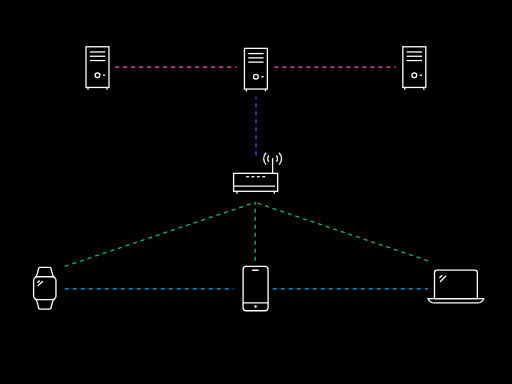
t = 0.00 s
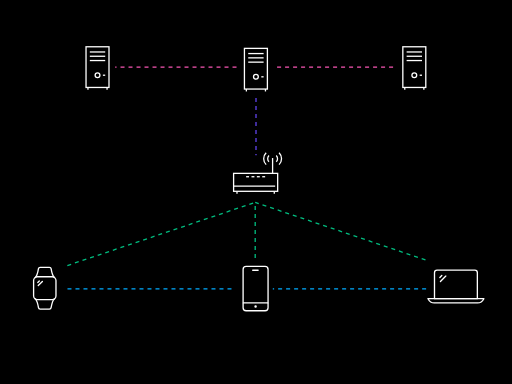
t = 1.67 s
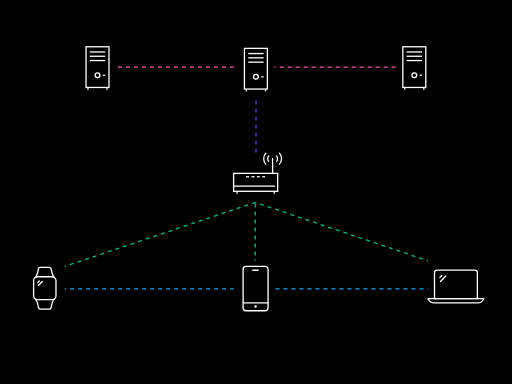
t = 3.33 s
t = 5.00 s: frame unchanged from t = 0.00 s, image omitted
t = 6.67 s: frame unchanged from t = 1.67 s, image omitted
t = 8.33 s: frame unchanged from t = 3.33 s, image omitted

The animated SVG that drew these frames (rendered in a browser with its animation timeline set to each time). Animation: 2 CSS @keyframes rules; frames cover the first 8.33 s, repeats indefinitely.

<?xml version="1.0" encoding="utf-8"?>
<!-- Generator: Adobe Illustrator 23.0.1, SVG Export Plug-In . SVG Version: 6.00 Build 0)  -->
<svg version="1.1" id="Layer_1" xmlns="http://www.w3.org/2000/svg" xmlns:xlink="http://www.w3.org/1999/xlink" x="0px" y="0px"
	 viewBox="0 0 640 480" style="enable-background:new 0 0 640 480; background-color: black;" xml:space="preserve">
<style type="text/css">
	.st0{fill:none;stroke:#FFF;stroke-width:1.625;stroke-miterlimit:10;}
	.st1{fill:none;stroke:#FFF;stroke-width:1.625;stroke-linecap:square;stroke-miterlimit:10;}
	.st2{fill:none;stroke:#FFF;stroke-width:1.652;stroke-linecap:round;stroke-linejoin:round;stroke-miterlimit:10;}
	.st3{fill:none;stroke:#00ACFF;stroke-width:1.652;stroke-linejoin:round;stroke-miterlimit:10;}
	.st4{fill:none;stroke:#00BC7F;stroke-width:1.652;stroke-linejoin:round;stroke-miterlimit:10;}
	.st5{fill:none;stroke:#5F43E9;stroke-width:1.652;stroke-linejoin:round;stroke-miterlimit:10;}
	.st6{fill:none;stroke:#F856B4;stroke-width:1.652;stroke-linejoin:round;stroke-miterlimit:10;}

  .dashed-line  {
  stroke-dasharray: 5;
}

@keyframes dash-animation {
  to {
    stroke-dashoffset: 1000;
  }
}

@keyframes dash-animation-opposite {
  to {
    stroke-dashoffset: -1000;
  }
}

.dash-move {
  animation: dash-animation 20s infinite linear;
}

.dash-move-opposite {
  animation: dash-animation-opposite 20s infinite linear;
}

</style>
<g>
	<path class="st0" d="M348.84,190.94c1.9,1.9,3.08,4.53,3.08,7.43c0,2.9-1.18,5.53-3.08,7.44"/>
	<path class="st0" d="M345.31,194.47c0.99,1,1.61,2.38,1.61,3.9c0,1.52-0.62,2.9-1.61,3.9"/>
	<rect x="292" y="216.71" class="st1" width="55.08" height="22.42"/>
	<path class="st0" d="M332.69,190.94c-1.9,1.9-3.08,4.53-3.08,7.43c0,2.9,1.18,5.53,3.08,7.44"/>
	<path class="st0" d="M336.23,194.47c-0.99,1-1.61,2.38-1.61,3.9c0,1.52,0.62,2.9,1.61,3.9"/>
	<line class="st1" x1="340.74" y1="215.72" x2="340.74" y2="198.37"/>
	<line class="st0" x1="296.24" y1="239.91" x2="296.24" y2="242.11"/>
	<line class="st0" x1="342.85" y1="239.91" x2="342.85" y2="242.11"/>
	<line class="st0" x1="292" y1="232.55" x2="343.96" y2="232.55"/>
	<g>
		<line class="st0" x1="307.66" y1="220.92" x2="311.3" y2="220.92"/>
		<line class="st0" x1="314.36" y1="220.92" x2="318.01" y2="220.92"/>
		<line class="st0" x1="321.07" y1="220.92" x2="324.72" y2="220.92"/>
		<line class="st0" x1="327.78" y1="220.92" x2="331.43" y2="220.92"/>
	</g>
</g>
<g id="_x37_">
	<path class="st2" d="M320.22,383.2c0,0.41-0.33,0.74-0.74,0.74c-0.41,0-0.74-0.33-0.74-0.74s0.33-0.74,0.74-0.74
		C319.89,382.47,320.22,382.8,320.22,383.2z"/>
	<path class="st2" d="M331.29,388.41h-23.62c-2.09,0-3.79-1.69-3.79-3.79v-47.86c0-2.09,1.69-3.79,3.79-3.79h23.62
		c2.09,0,3.79,1.69,3.79,3.79v47.86C335.08,386.71,333.38,388.41,331.29,388.41z"/>
	<line class="st2" x1="315.87" y1="337.85" x2="322.65" y2="337.85"/>
	<line class="st2" x1="304.21" y1="378.61" x2="334.76" y2="378.61"/>
</g>
<g id="_x31_3">
	<path class="st2" d="M44.12,346.88c1.98-1.71,3.4-7.64,3.97-10.97c0.17-0.99,1.03-1.72,2.04-1.72h11.7c1.01,0,1.87,0.73,2.04,1.72
		c0.55,3.28,1.94,9.05,4.03,11.01"/>
	<path class="st2" d="M44.07,373.6c2.09,1.95,3.48,7.72,4.03,11.01c0.17,1,1.03,1.72,2.04,1.72h11.7c1.01,0,1.87-0.73,2.04-1.72
		c0.57-3.33,1.99-9.26,3.97-10.97"/>
	<path class="st2" d="M65.21,374.54H46.76c-2.63,0-4.76-2.13-4.76-4.76v-19.05c0-2.63,2.13-4.76,4.76-4.76h18.45
		c2.63,0,4.76,2.13,4.76,4.76v19.05C69.97,372.41,67.84,374.54,65.21,374.54z"/>
	<line class="st2" x1="49.13" y1="351.22" x2="47.26" y2="353.09"/>
	<line class="st2" x1="52.99" y1="351.79" x2="47.83" y2="356.95"/>
</g>
<g>
	<rect x="305.54" y="60.47" class="st0" width="28.7" height="50.85"/>
	<line class="st0" x1="310.28" y1="66.96" x2="329.5" y2="66.96"/>
	<line class="st0" x1="310.28" y1="72.32" x2="329.5" y2="72.32"/>
	<line class="st0" x1="310.28" y1="77.68" x2="329.5" y2="77.68"/>
	<circle class="st0" cx="319.89" cy="96.03" r="3"/>
	<line class="st0" x1="326.62" y1="96.03" x2="329.5" y2="96.03"/>
	<line class="st0" x1="307.96" y1="111.32" x2="307.96" y2="114.32"/>
	<line class="st0" x1="331.82" y1="111.32" x2="331.82" y2="114.32"/>
</g>
<g id="_x31_0">
	<line class="st2 " x1="552.26" y1="344.37" x2="549.82" y2="346.81"/>
	<line class="st2" x1="557.29" y1="345.11" x2="550.56" y2="351.84"/>
	<path class="st2" d="M596.69,373.37h-53.57V340.9c0-1.76,1.42-3.18,3.18-3.18h47.21c1.76,0,3.18,1.42,3.18,3.18V373.37z"/>
	<path class="st2" d="M596.97,378.64h-54.14c-3.17,0-6.14-1.98-7.9-5.28l0,0h69.94l0,0C603.11,376.66,600.15,378.64,596.97,378.64z"
		/>
</g>
<line class="st3 dashed-line dash-move-opposite" x1="81" y1="361" x2="292" y2="361"/>
<line class="st4 dashed-line dash-move-opposite" x1="81" y1="333" x2="319" y2="253"/>
<line class="st4 dashed-line dash-move-opposite" x1="319" y1="326" x2="319" y2="253"/>
<line class="st4 dashed-line dash-move-opposite" x1="535" y1="326" x2="319" y2="253"/>
<line class="st3 dashed-line dash-move" x1="341" y1="361" x2="535" y2="361"/>
<line class="st5 dashed-line dash-move" x1="320" y1="194" x2="320" y2="121"/>
<g>
	<rect x="107.54" y="58.47" class="st0" width="28.7" height="50.85"/>
	<line class="st0" x1="112.28" y1="64.96" x2="131.5" y2="64.96"/>
	<line class="st0" x1="112.28" y1="70.32" x2="131.5" y2="70.32"/>
	<line class="st0" x1="112.28" y1="75.68" x2="131.5" y2="75.68"/>
	<circle class="st0" cx="121.89" cy="94.03" r="3"/>
	<line class="st0" x1="128.62" y1="94.03" x2="131.5" y2="94.03"/>
	<line class="st0" x1="109.96" y1="109.32" x2="109.96" y2="112.32"/>
	<line class="st0" x1="133.82" y1="109.32" x2="133.82" y2="112.32"/>
</g>
<g>
	<rect x="503.54" y="58.47" class="st0" width="28.7" height="50.85"/>
	<line class="st0" x1="508.28" y1="64.96" x2="527.5" y2="64.96"/>
	<line class="st0" x1="508.28" y1="70.32" x2="527.5" y2="70.32"/>
	<line class="st0" x1="508.28" y1="75.68" x2="527.5" y2="75.68"/>
	<circle class="st0" cx="517.89" cy="94.03" r="3"/>
	<line class="st0" x1="524.62" y1="94.03" x2="527.5" y2="94.03"/>
	<line class="st0" x1="505.96" y1="109.32" x2="505.96" y2="112.32"/>
	<line class="st0" x1="529.82" y1="109.32" x2="529.82" y2="112.32"/>
</g>
<line class="st6 dashed-line dash-move" x1="144" y1="84" x2="296" y2="84"/>
<line class="st6 dashed-line dash-move-opposite" x1="343" y1="84" x2="495" y2="84"/>
</svg>






